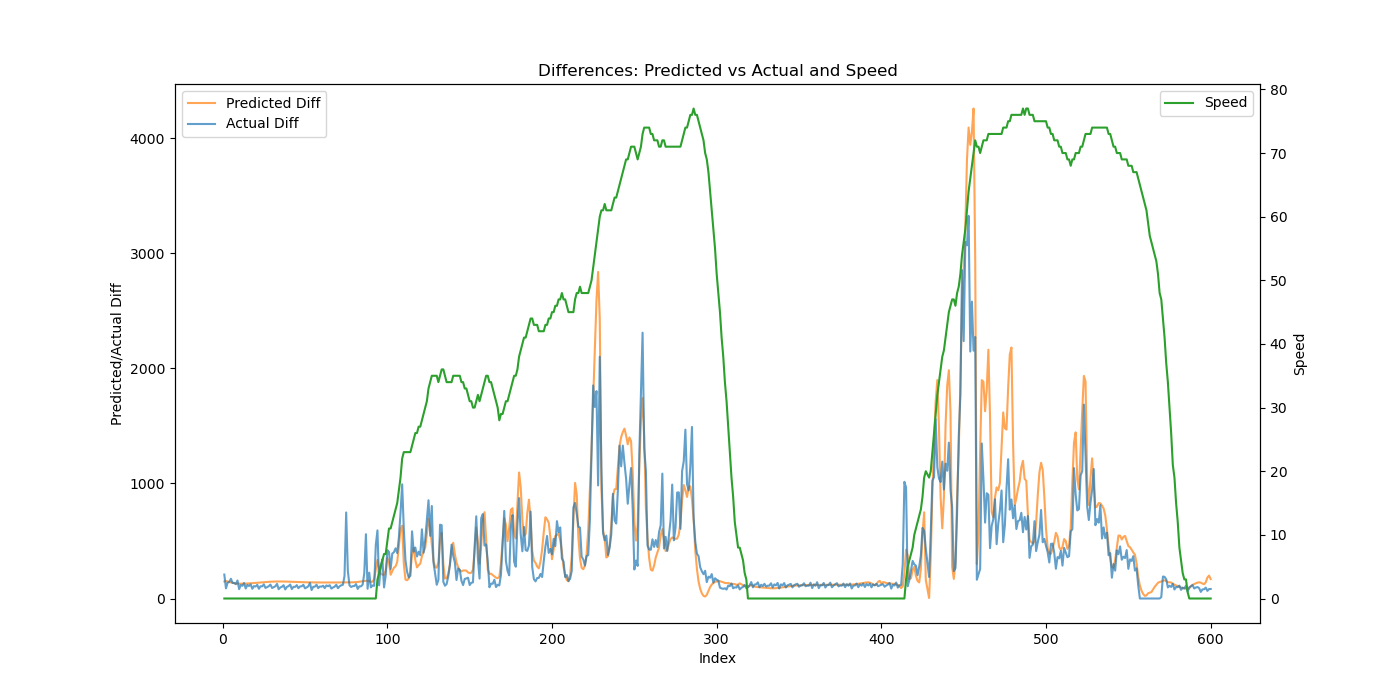

Data behind this chart, as committed beside it:
Speed, Actual, Predicted, Predicted_Diff, Actual_Diff
0, 208, 278.2, 147.9, 208
0, 295.9, 430.2, 152, 87.89
0, 433.5, 577.6, 147.4, 137.6
0, 577.3, 721.1, 143.5, 143.7
0, 748.8, 861.1, 140, 171.5
0, 883.9, 997.5, 136.4, 135.2
0, 1020, 1131, 133.1, 135.6
0, 1144, 1261, 130.8, 124.1
0, 1300, 1391, 129.4, 156.8
0, 1382, 1520, 128.9, 81.56
0, 1499, 1649, 129, 117.1
0, 1610, 1778, 129.2, 110.7
0, 1744, 1907, 129.4, 134.5
0, 1831, 2037, 129.8, 87.19
0, 1949, 2167, 130.4, 118
0, 2058, 2299, 131.1, 108.6
0, 2181, 2431, 132.2, 122.9
0, 2265, 2564, 133.4, 84.49
0, 2373, 2699, 134.7, 107.4
0, 2477, 2835, 136, 104.6
0, 2596, 2972, 137.4, 118.7
0, 2680, 3111, 138.7, 84.25
0, 2787, 3251, 139.9, 106.4
0, 2892, 3392, 141.1, 105.7
0, 3015, 3534, 142.2, 122.7
0, 3107, 3677, 143.3, 91.86
0, 3207, 3822, 144.2, 99.94
0, 3314, 3967, 145.1, 107.0
0, 3435, 4113, 145.9, 121
0, 3526, 4259, 146.6, 91.39
0, 3625, 4406, 147.1, 98.38
0, 3731, 4554, 147.6, 106.5
0, 3858, 4702, 147.9, 126.9
0, 3939, 4850, 148, 80.83
0, 4035, 4998, 148.1, 95.86
0, 4137, 5146, 148, 102.4
0, 4252, 5294, 147.8, 115.3
0, 4331, 5441, 147.4, 78.86
0, 4432, 5588, 147, 101
0, 4540, 5735, 146.5, 107.4
0, 4661, 5881, 146, 121.7
0, 4743, 6026, 145.4, 81.97
0, 4845, 6171, 144.8, 101.5
0, 4945, 6315, 144.2, 100.6
0, 5062, 6458, 143.6, 116.1
0, 5151, 6601, 143, 89.53
0, 5256, 6744, 142.5, 105.4
0, 5362, 6886, 142, 105.8
0, 5481, 7027, 141.5, 118.9
0, 5570, 7169, 141.1, 88.63
0, 5666, 7309, 140.8, 96.37
0, 5772, 7450, 140.5, 105.9
0, 5907, 7590, 140.2, 135.2
0, 5981, 7730, 140, 73.88
0, 6083, 7870, 139.8, 101.5
0, 6186, 8009, 139.6, 103
0, 6306, 8149, 139.4, 119.9
0, 6396, 8288, 139.3, 90.34
0, 6500, 8427, 139.2, 104.4
0, 6603, 8566, 139.1, 102.9
... 539 more rows
